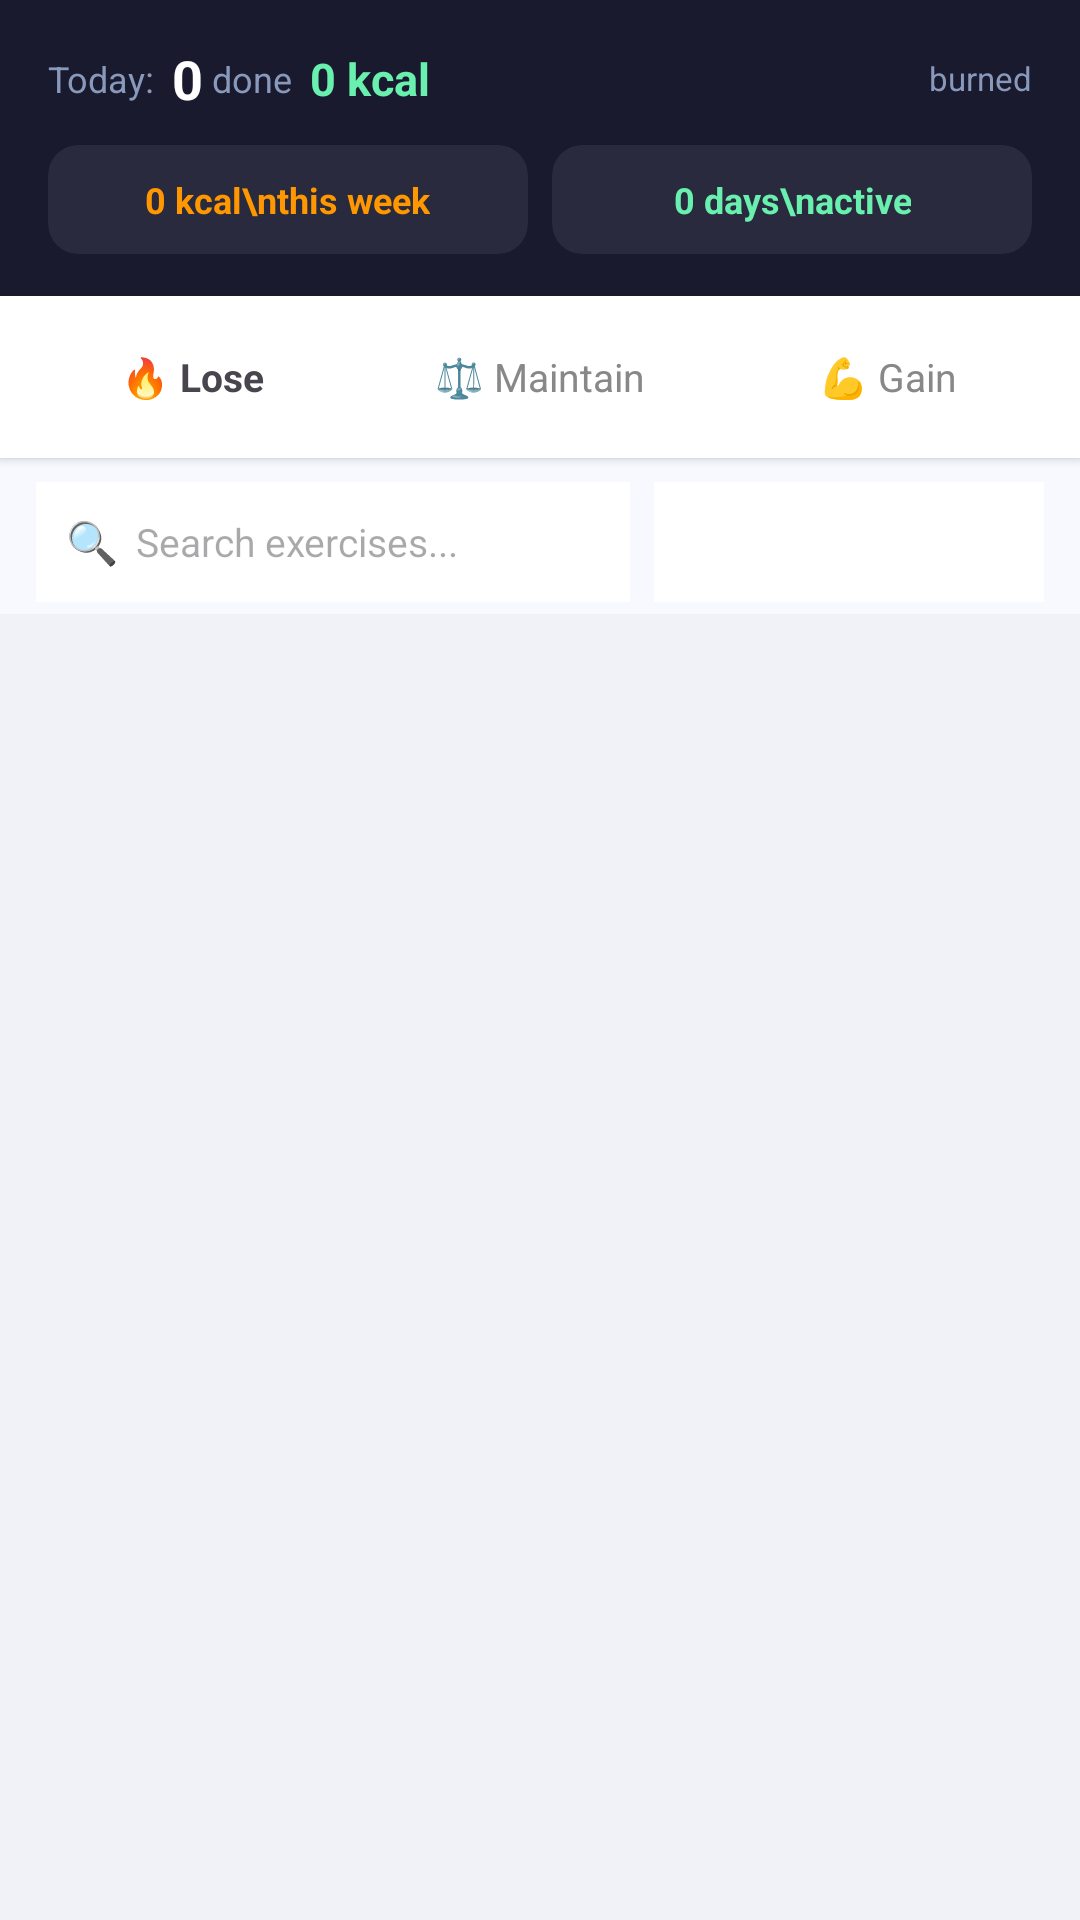

Reconstruct the res/layout file that produces this screen, plus the resources it refers to.
<!-- AndroidManifest.xml: application theme Theme.GymApplication -->
<!-- res/layout/fragment_workout_user.xml -->
<?xml version="1.0" encoding="utf-8"?>
<LinearLayout xmlns:android="http://schemas.android.com/apk/res/android"
    xmlns:app="http://schemas.android.com/apk/res-auto"
    android:layout_width="match_parent"
    android:layout_height="match_parent"
    android:orientation="vertical"
    android:background="#F0F2F8">

    
    <LinearLayout
        android:layout_width="match_parent"
        android:layout_height="wrap_content"
        android:background="#1A1A2E"
        android:orientation="vertical"
        android:paddingStart="16dp"
        android:paddingEnd="16dp"
        android:paddingTop="14dp"
        android:paddingBottom="14dp">

        
        <LinearLayout
            android:layout_width="match_parent"
            android:layout_height="wrap_content"
            android:orientation="horizontal"
            android:gravity="center_vertical"
            android:layout_marginBottom="10dp">

            <TextView
                android:layout_width="wrap_content"
                android:layout_height="wrap_content"
                android:text="Today:"
                android:textSize="12sp"
                android:textColor="#8899BB"
                android:layout_marginEnd="6dp"/>

            <TextView
                android:id="@+id/tvTodayCount"
                android:layout_width="wrap_content"
                android:layout_height="wrap_content"
                android:text="0"
                android:textSize="18sp"
                android:textStyle="bold"
                android:textColor="#FFFFFF"/>

            <TextView
                android:layout_width="wrap_content"
                android:layout_height="wrap_content"
                android:text=" done  "
                android:textSize="12sp"
                android:textColor="#8899BB"/>

            <TextView
                android:id="@+id/tvTodayCalories"
                android:layout_width="0dp"
                android:layout_height="wrap_content"
                android:layout_weight="1"
                android:text="0 kcal"
                android:textSize="15sp"
                android:textStyle="bold"
                android:textColor="#69F0AE"/>

            <TextView
                android:layout_width="wrap_content"
                android:layout_height="wrap_content"
                android:text="burned"
                android:textSize="11sp"
                android:textColor="#8899BB"/>
        </LinearLayout>

        
        <LinearLayout
            android:layout_width="match_parent"
            android:layout_height="wrap_content"
            android:orientation="horizontal">

            <androidx.cardview.widget.CardView
                android:layout_width="0dp"
                android:layout_height="wrap_content"
                android:layout_weight="1"
                app:cardCornerRadius="10dp"
                app:cardElevation="0dp"
                app:cardBackgroundColor="#2A2A3E"
                android:layout_marginEnd="8dp">

                <TextView
                    android:id="@+id/tvWeeklyTotal"
                    android:layout_width="wrap_content"
                    android:layout_height="wrap_content"
                    android:text="0 kcal\nthis week"
                    android:textSize="12sp"
                    android:textStyle="bold"
                    android:textColor="#FF9800"
                    android:padding="10dp"
                    android:gravity="center"
                    android:layout_gravity="center"/>
            </androidx.cardview.widget.CardView>

            <androidx.cardview.widget.CardView
                android:layout_width="0dp"
                android:layout_height="wrap_content"
                android:layout_weight="1"
                app:cardCornerRadius="10dp"
                app:cardElevation="0dp"
                app:cardBackgroundColor="#2A2A3E">

                <TextView
                    android:id="@+id/tvStreakDays"
                    android:layout_width="wrap_content"
                    android:layout_height="wrap_content"
                    android:text="0 days\nactive"
                    android:textSize="12sp"
                    android:textStyle="bold"
                    android:textColor="#69F0AE"
                    android:padding="10dp"
                    android:gravity="center"
                    android:layout_gravity="center"/>
            </androidx.cardview.widget.CardView>
        </LinearLayout>
    </LinearLayout>

    
    <LinearLayout
        android:layout_width="match_parent"
        android:layout_height="wrap_content"
        android:background="#FFFFFF"
        android:orientation="horizontal"
        android:padding="8dp"
        android:elevation="2dp">

        <TextView
            android:id="@+id/tabLoseWeight"
            android:layout_width="0dp"
            android:layout_height="38dp"
            android:layout_weight="1"
            android:gravity="center"
            android:text="🔥 Lose"
            android:textSize="13sp"
            android:textStyle="bold"
            android:layout_marginEnd="4dp"/>

        <TextView
            android:id="@+id/tabMaintain"
            android:layout_width="0dp"
            android:layout_height="38dp"
            android:layout_weight="1"
            android:gravity="center"
            android:text="⚖️ Maintain"
            android:textSize="13sp"
            android:textColor="#888888"
            android:layout_marginEnd="4dp"/>

        <TextView
            android:id="@+id/tabGainWeight"
            android:layout_width="0dp"
            android:layout_height="38dp"
            android:layout_weight="1"
            android:gravity="center"
            android:text="💪 Gain"
            android:textSize="13sp"
            android:textColor="#888888"/>
    </LinearLayout>

    
    <LinearLayout
        android:layout_width="match_parent"
        android:layout_height="wrap_content"
        android:orientation="horizontal"
        android:gravity="center_vertical"
        android:paddingStart="12dp"
        android:paddingEnd="12dp"
        android:paddingTop="8dp"
        android:paddingBottom="4dp"
        android:background="#F8F9FF">

        <LinearLayout
            android:layout_width="0dp"
            android:layout_height="40dp"
            android:layout_weight="1"
            android:orientation="horizontal"
            android:gravity="center_vertical"
            android:background="#FFFFFF"
            android:paddingStart="10dp"
            android:paddingEnd="6dp"
            android:layout_marginEnd="8dp">

            <TextView
                android:layout_width="wrap_content"
                android:layout_height="wrap_content"
                android:text="🔍"
                android:textSize="14sp"
                android:layout_marginEnd="6dp"/>

            <EditText
                android:id="@+id/etWorkoutSearch"
                android:layout_width="0dp"
                android:layout_height="match_parent"
                android:layout_weight="1"
                android:hint="Search exercises..."
                android:textSize="13sp"
                android:background="@null"
                android:maxLines="1"
                android:imeOptions="actionSearch"
                android:inputType="text"/>

            <ImageView
                android:id="@+id/btnClearSearch"
                android:layout_width="20dp"
                android:layout_height="20dp"
                android:src="@android:drawable/ic_menu_close_clear_cancel"
                android:visibility="gone"
                android:clickable="true"
                android:focusable="true"/>
        </LinearLayout>

        <Spinner
            android:id="@+id/spinnerCategory"
            android:layout_width="130dp"
            android:layout_height="40dp"
            android:background="#FFFFFF"/>
    </LinearLayout>

    
    <ProgressBar
        android:id="@+id/progressWorkout"
        android:layout_width="wrap_content"
        android:layout_height="wrap_content"
        android:layout_gravity="center_horizontal"
        android:layout_marginTop="8dp"
        android:visibility="gone"/>

    <TextView
        android:id="@+id/tvWorkoutEmpty"
        android:layout_width="match_parent"
        android:layout_height="wrap_content"
        android:gravity="center"
        android:padding="40dp"
        android:text="No workouts found."
        android:textSize="14sp"
        android:textColor="#AAAAAA"
        android:visibility="gone"/>

    
    <androidx.recyclerview.widget.RecyclerView
        android:id="@+id/rvWorkouts"
        android:layout_width="match_parent"
        android:layout_height="0dp"
        android:layout_weight="1"
        android:padding="10dp"
        android:clipToPadding="false"/>

</LinearLayout>
<!-- resources referenced by this layout -->
<resources>
  <style name="Theme.GymApplication" parent="Theme.Material3.Light.NoActionBar">
  
          
          <item name="colorPrimary">@color/primary</item>
          <item name="colorOnPrimary">@color/onPrimary</item>
  
          
          <item name="android:windowBackground">@color/background</item>
          <item name="colorSurface">@color/surface</item>
  
          
          <item name="android:textColorPrimary">@color/textPrimary</item>
          <item name="android:textColorSecondary">@color/textSecondary</item>
  
          
          <item name="android:statusBarColor">@color/primary</item>
  
  
  
      </style>
  <color name="primary">#2EC4B6</color>
  <color name="onPrimary">#0B1F1E</color>
  <color name="background">#F5F5F5</color>
  <color name="surface">#FFFFFF</color>
  <color name="textPrimary">#212121</color>
  <color name="textSecondary">#666666</color>
</resources>
